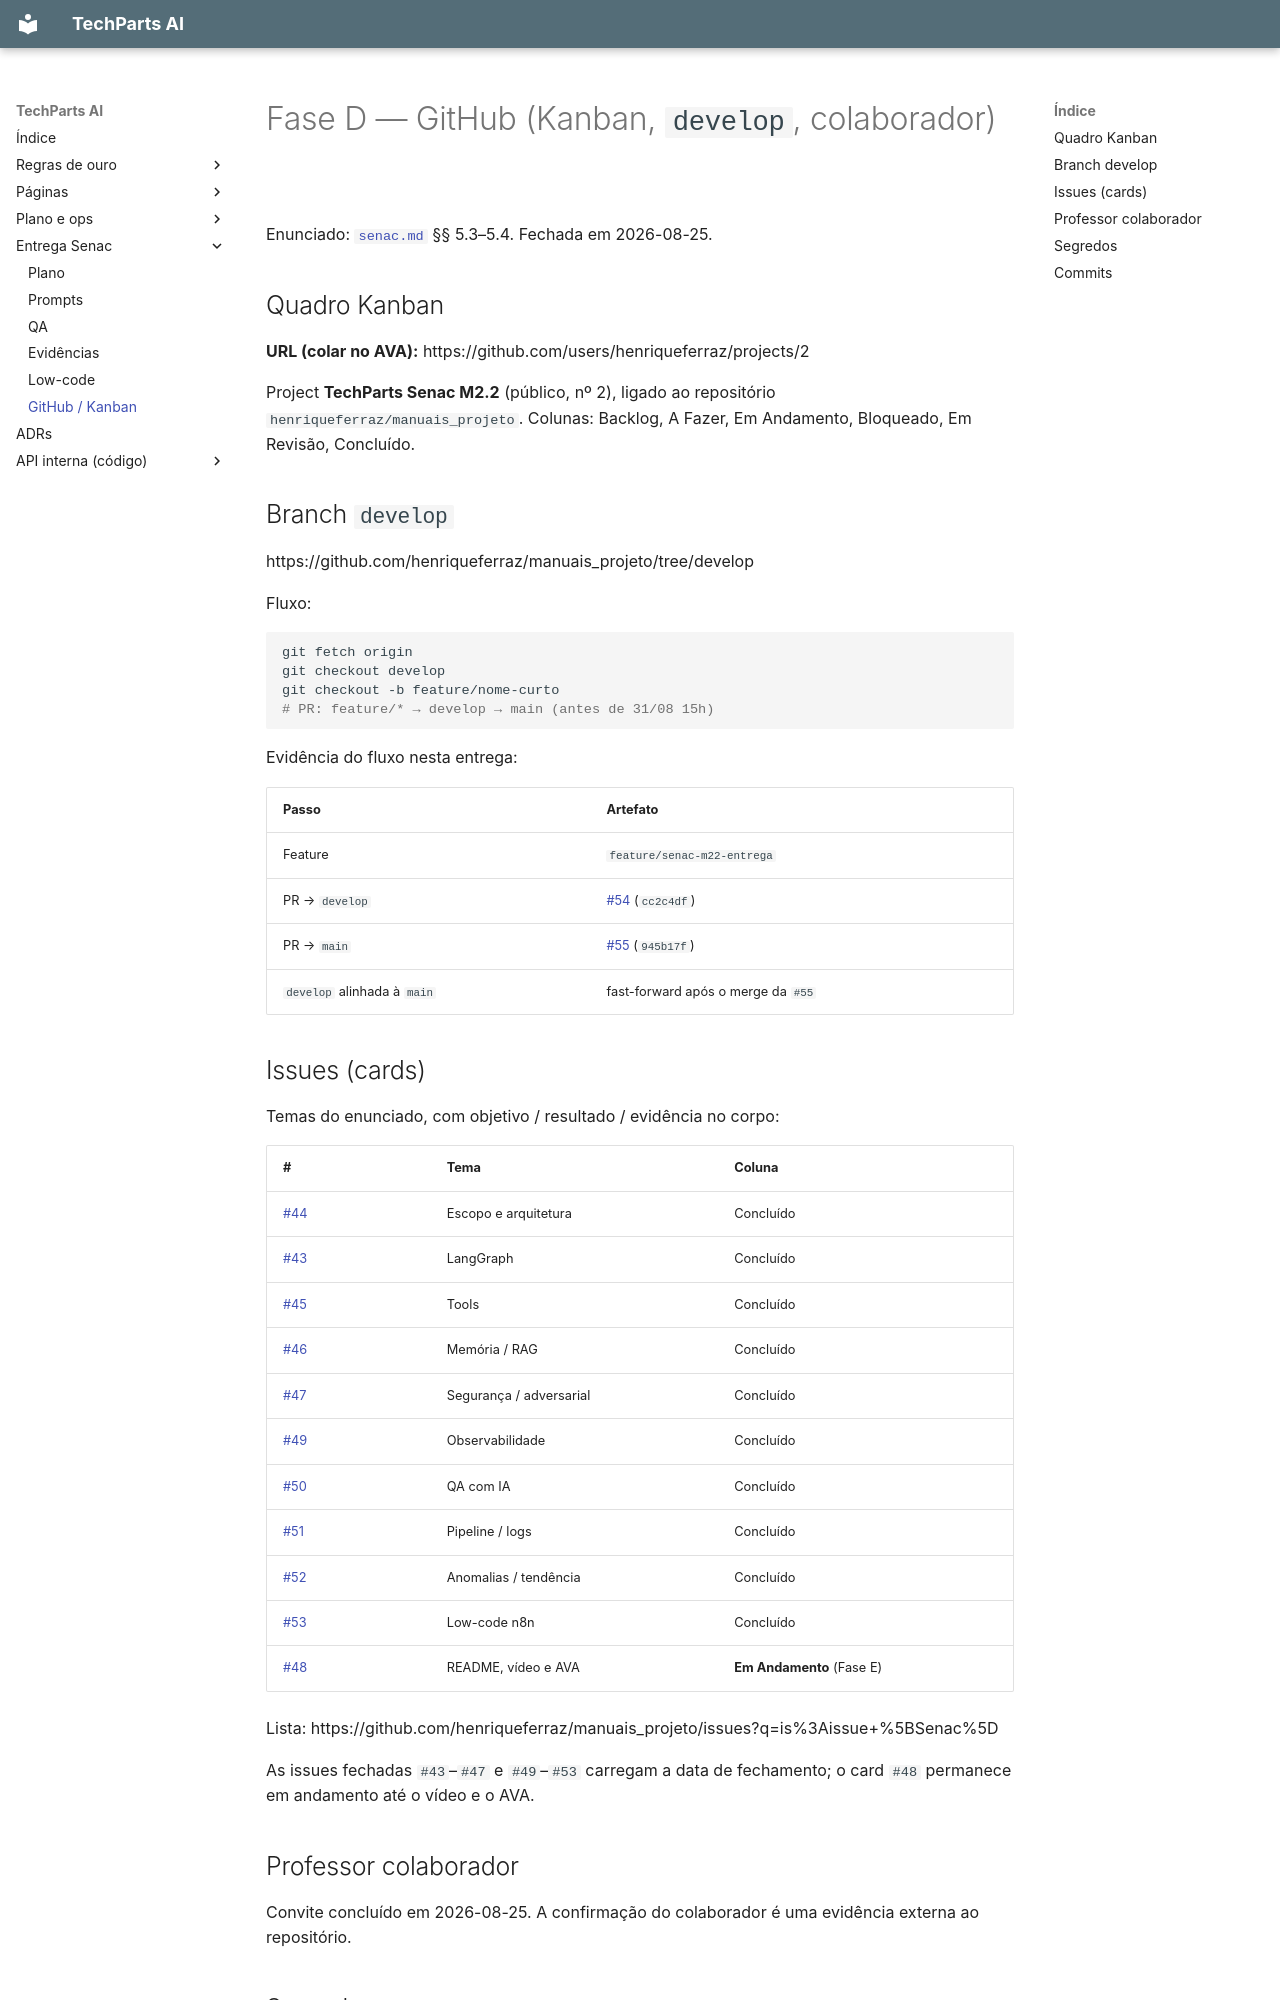

repository: henriqueferraz/manuais_projeto · page: github-kanban/index.html · generator: mkdocs

# Fase D — GitHub (Kanban, `develop`, colaborador)

Enunciado: [`senac.md`](senac.md) §§ 5.3–5.4. Fechada em 2026-08-25.

## Quadro Kanban

**URL (colar no AVA):** https://github.com/users/henriqueferraz/projects/2

Project **TechParts Senac M2.2** (público, nº 2), ligado ao repositório `henriqueferraz/manuais_projeto`. Colunas: Backlog, A Fazer, Em Andamento, Bloqueado, Em Revisão, Concluído.

## Branch `develop`

https://github.com/henriqueferraz/manuais_projeto/tree/develop

Fluxo:

```bash
git fetch origin
git checkout develop
git checkout -b feature/nome-curto
# PR: feature/* → develop → main (antes de 31/08 15h)
```

Evidência do fluxo nesta entrega:

| Passo | Artefato |
|---|---|
| Feature | `feature/senac-m22-entrega` |
| PR → `develop` | [#54](https://github.com/henriqueferraz/manuais_projeto/pull/54) (`cc2c4df`) |
| PR → `main` | [#55](https://github.com/henriqueferraz/manuais_projeto/pull/55) (`945b17f`) |
| `develop` alinhada à `main` | fast-forward após o merge da `#55` |

## Issues (cards)

Temas do enunciado, com objetivo / resultado / evidência no corpo:

| # | Tema | Coluna |
|---|---|---|
| [#44](https://github.com/henriqueferraz/manuais_projeto/issues/44) | Escopo e arquitetura | Concluído |
| [#43](https://github.com/henriqueferraz/manuais_projeto/issues/43) | LangGraph | Concluído |
| [#45](https://github.com/henriqueferraz/manuais_projeto/issues/45) | Tools | Concluído |
| [#46](https://github.com/henriqueferraz/manuais_projeto/issues/46) | Memória / RAG | Concluído |
| [#47](https://github.com/henriqueferraz/manuais_projeto/issues/47) | Segurança / adversarial | Concluído |
| [#49](https://github.com/henriqueferraz/manuais_projeto/issues/49) | Observabilidade | Concluído |
| [#50](https://github.com/henriqueferraz/manuais_projeto/issues/50) | QA com IA | Concluído |
| [#51](https://github.com/henriqueferraz/manuais_projeto/issues/51) | Pipeline / logs | Concluído |
| [#52](https://github.com/henriqueferraz/manuais_projeto/issues/52) | Anomalias / tendência | Concluído |
| [#53](https://github.com/henriqueferraz/manuais_projeto/issues/53) | Low-code n8n | Concluído |
| [#48](https://github.com/henriqueferraz/manuais_projeto/issues/48) | README, vídeo e AVA | **Em Andamento** (Fase E) |

Lista: https://github.com/henriqueferraz/manuais_projeto/issues?q=is%3Aissue+%5BSenac%5D

As issues fechadas `#43`–`#47` e `#49`–`#53` carregam a data de fechamento; o card `#48` permanece em andamento até o vídeo e o AVA.
